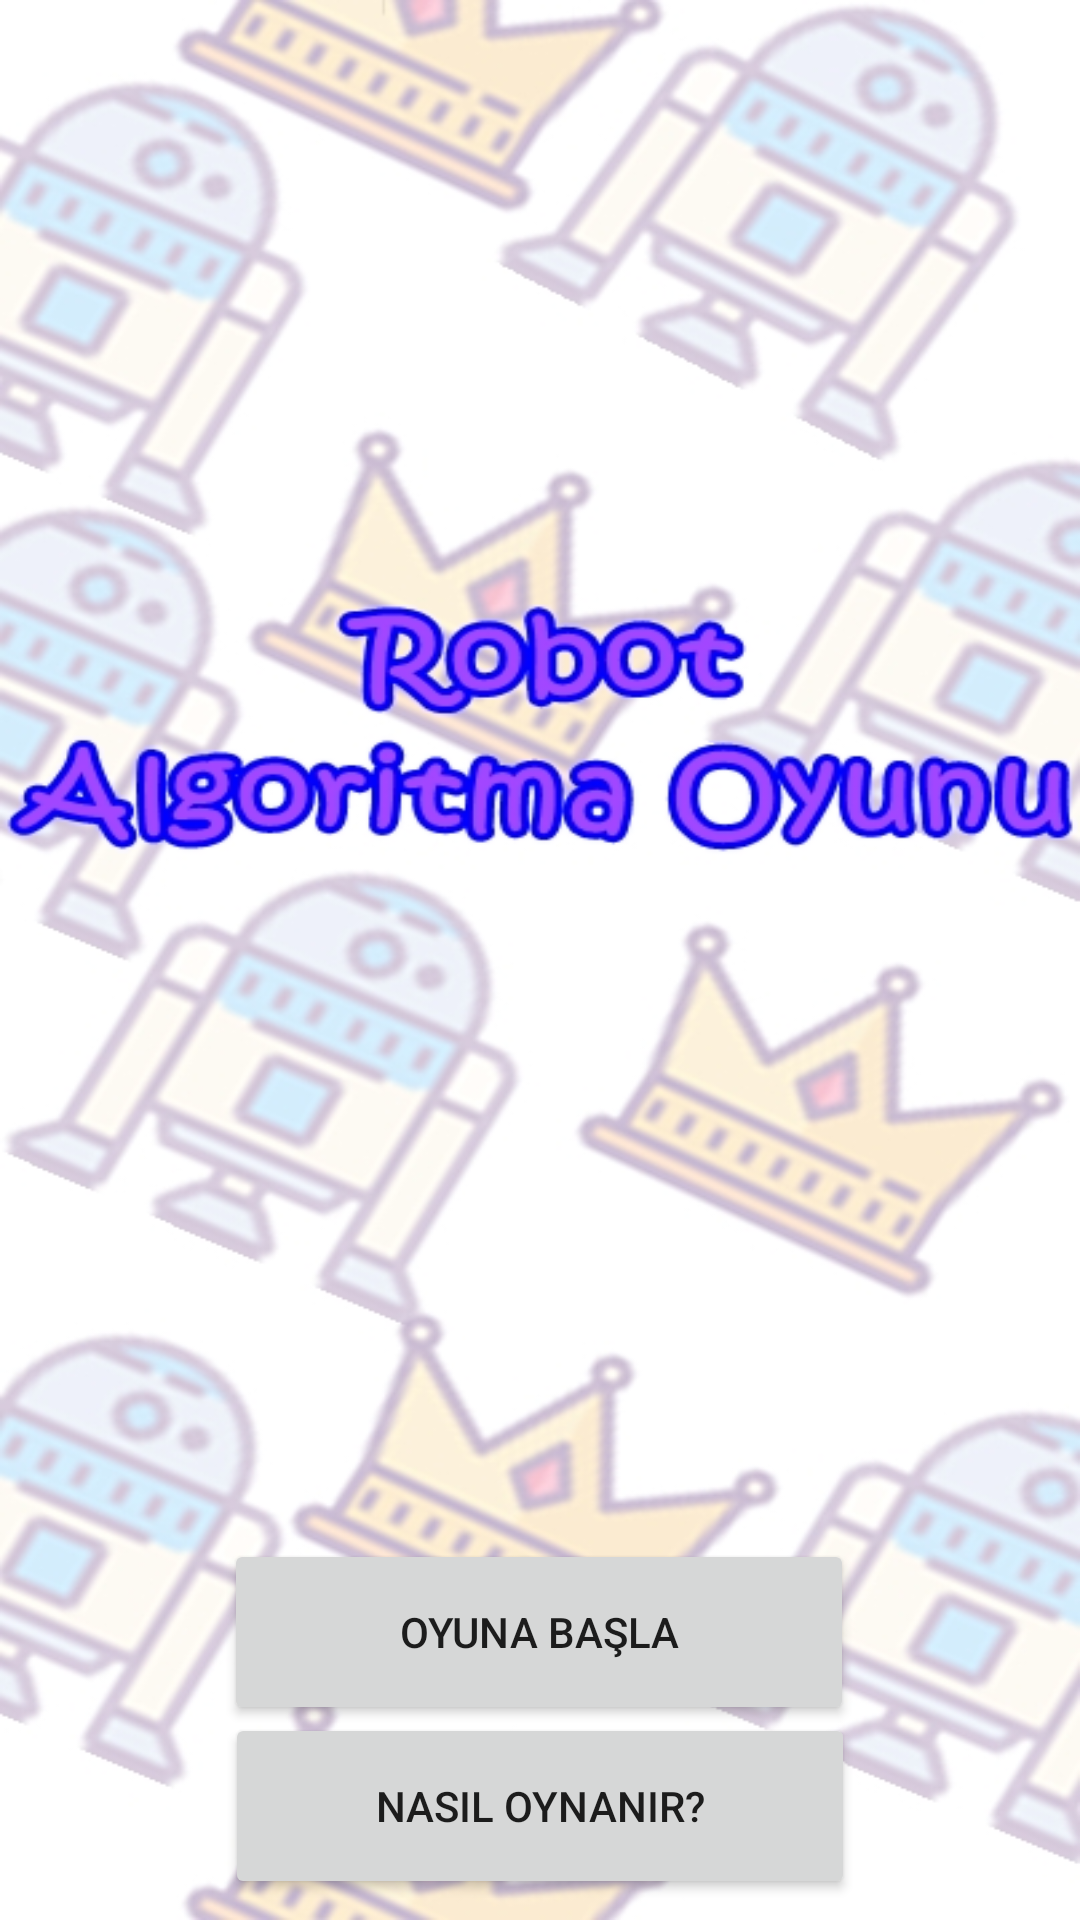

Android layout source for this screen:
<!-- AndroidManifest.xml: application theme Theme.AlgoritmaOyunu -->
<!-- res/layout/activity_giris_ekrani.xml -->
<?xml version="1.0" encoding="utf-8"?>
<androidx.constraintlayout.widget.ConstraintLayout xmlns:android="http://schemas.android.com/apk/res/android"
    xmlns:app="http://schemas.android.com/apk/res-auto"
    xmlns:tools="http://schemas.android.com/tools"
    android:layout_width="match_parent"
    android:layout_height="match_parent"
    android:background="@drawable/giris_arka_plan"
    tools:context=".GirisEkrani">

    <Button
        android:id="@+id/buttonBasla"
        android:layout_width="210dp"
        android:layout_height="62dp"
        android:layout_marginTop="513dp"
        android:text="Oyuna Başla"
        app:layout_constraintEnd_toEndOf="parent"
        app:layout_constraintHorizontal_bias="0.497"
        app:layout_constraintStart_toStartOf="parent"
        app:layout_constraintTop_toTopOf="parent" />

    <Button
        android:id="@+id/buttonNasilOynanir"
        android:layout_width="210dp"
        android:layout_height="62dp"
        android:layout_marginTop="5dp"
        android:layout_marginBottom="16dp"
        android:text="Nasıl Oynanır?"
        app:layout_constraintBottom_toBottomOf="parent"
        app:layout_constraintEnd_toEndOf="parent"
        app:layout_constraintStart_toStartOf="parent"
        app:layout_constraintTop_toBottomOf="@+id/buttonBasla" />
</androidx.constraintlayout.widget.ConstraintLayout>
<!-- resources referenced by this layout -->
<resources>
  <!-- drawable giris_arka_plan: jpg bitmap (drawable-v24, 160100 bytes) -->
  <style name="Theme.AlgoritmaOyunu" parent="Theme.MaterialComponents.DayNight.DarkActionBar">
          
          <item name="colorPrimary">@color/purple_500</item>
          <item name="colorPrimaryVariant">@color/purple_700</item>
          <item name="colorOnPrimary">@color/white</item>
          
          <item name="colorSecondary">@color/teal_200</item>
          <item name="colorSecondaryVariant">@color/teal_700</item>
          <item name="colorOnSecondary">@color/black</item>
          
          <item name="android:statusBarColor" tools:targetApi="l">?attr/colorPrimaryVariant</item>
          
  
          <item name="windowNoTitle">true</item>
          <item name="windowActionBar">false</item>
      </style>
  <color name="purple_500">#FF6200EE</color>
  <color name="purple_700">#FF3700B3</color>
  <color name="white">#FFFFFFFF</color>
  <color name="teal_200">#FF03DAC5</color>
  <color name="teal_700">#FF018786</color>
  <color name="black">#FF000000</color>
</resources>
